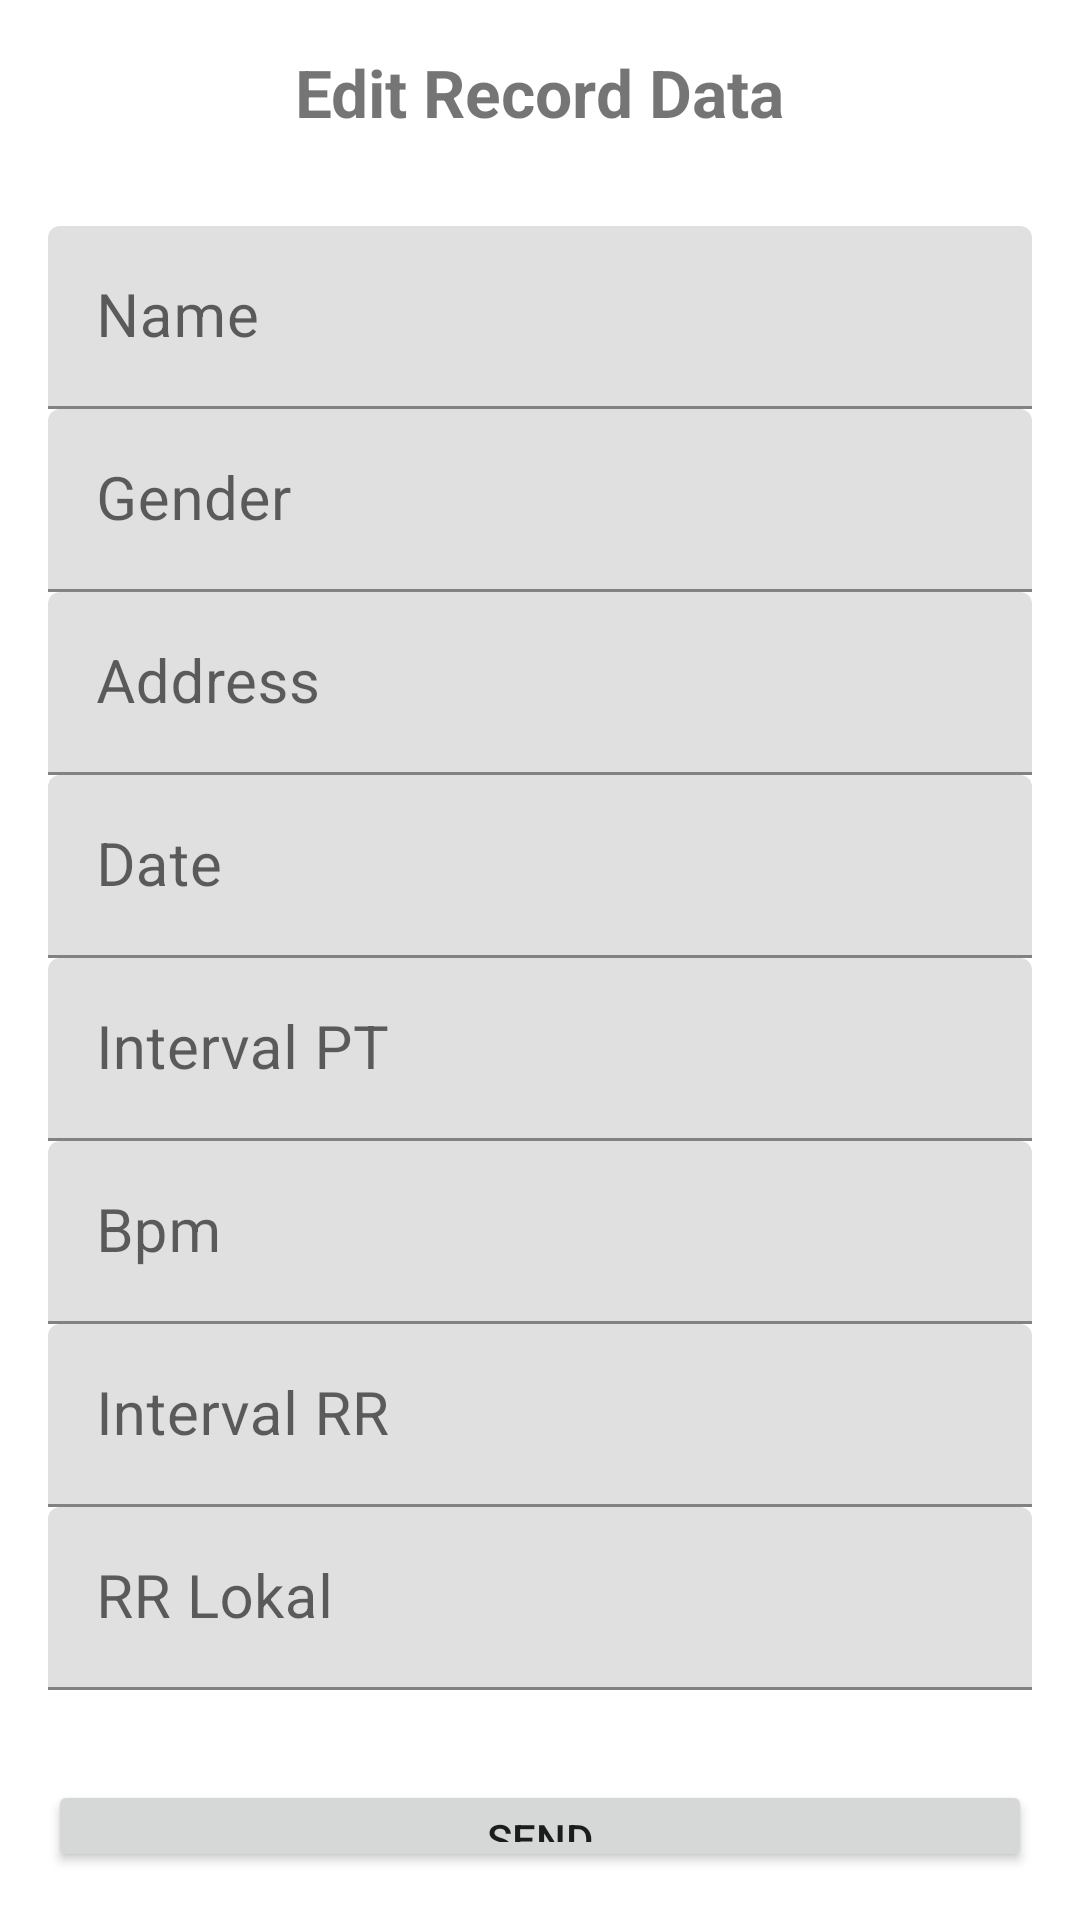

Write the Android layout XML for this screen, with the resource values it uses.
<!-- AndroidManifest.xml: application theme Theme.TesFlask -->
<!-- res/layout/activity_ubah.xml -->
<?xml version="1.0" encoding="utf-8"?>
<LinearLayout
    xmlns:android="http://schemas.android.com/apk/res/android"
    xmlns:app="http://schemas.android.com/apk/res-auto"
    xmlns:tools="http://schemas.android.com/tools"
    android:layout_width="match_parent"
    android:orientation="vertical"
    android:padding="16dp"
    android:layout_height="match_parent"
    tools:context=".Activity.UbahActivity">

    <TextView
        android:layout_width="wrap_content"
        android:layout_height="wrap_content"
        android:text="Edit Record Data"
        android:textSize="22sp"
        android:textStyle="bold"
        android:layout_gravity="center"
        android:layout_marginBottom="30dp"
        />
    <com.google.android.material.textfield.TextInputLayout
        android:layout_width="match_parent"
        android:layout_height="wrap_content">
        <EditText
            android:id="@+id/et_nama"
            android:layout_width="match_parent"
            android:layout_height="wrap_content"
            android:hint="Name"
            android:textSize="20sp"/>
    </com.google.android.material.textfield.TextInputLayout>

    <com.google.android.material.textfield.TextInputLayout
        android:layout_width="match_parent"
        android:layout_height="wrap_content">
        <EditText
            android:id="@+id/et_jk"
            android:layout_width="match_parent"
            android:layout_height="wrap_content"
            android:hint="Gender"
            android:textSize="20sp"
            android:inputType="text"/>

    </com.google.android.material.textfield.TextInputLayout>
    <com.google.android.material.textfield.TextInputLayout
        android:layout_width="match_parent"
        android:layout_height="wrap_content">
        <EditText
            android:id="@+id/et_alamat"
            android:layout_width="match_parent"
            android:layout_height="wrap_content"
            android:hint="Address"
            android:textSize="20sp"
            android:inputType="text"/>

    </com.google.android.material.textfield.TextInputLayout>

    <com.google.android.material.textfield.TextInputLayout
        android:layout_width="match_parent"
        android:layout_height="wrap_content">
        <EditText
            android:id="@+id/et_tgl"
            android:inputType="none"
            android:layout_width="match_parent"
            android:layout_height="wrap_content"
            android:hint="Date"
            android:textSize="20sp"/>

    </com.google.android.material.textfield.TextInputLayout>

    <com.google.android.material.textfield.TextInputLayout
        android:layout_width="match_parent"
        android:layout_height="wrap_content">
        <EditText
            android:id="@+id/et_tspt"
            android:layout_width="match_parent"
            android:layout_height="wrap_content"
            android:hint="Interval PT"
            android:textSize="20sp"
            android:inputType="none"/>

    </com.google.android.material.textfield.TextInputLayout>

    <com.google.android.material.textfield.TextInputLayout
        android:layout_width="match_parent"
        android:layout_height="wrap_content">
        <EditText
            android:id="@+id/et_bpm"
            android:layout_width="match_parent"
            android:layout_height="wrap_content"
            android:hint="Bpm"
            android:textSize="20sp"
            android:inputType="none"/>
    </com.google.android.material.textfield.TextInputLayout>

    <com.google.android.material.textfield.TextInputLayout
        android:layout_width="match_parent"
        android:layout_height="wrap_content">
        <EditText
            android:id="@+id/et_irr"
            android:layout_width="match_parent"
            android:layout_height="wrap_content"
            android:hint="Interval RR"
            android:textSize="20sp"
            android:inputType="none"/>
    </com.google.android.material.textfield.TextInputLayout>

    <com.google.android.material.textfield.TextInputLayout
        android:layout_width="match_parent"
        android:layout_height="wrap_content">
        <EditText
            android:id="@+id/et_irrlokal"
            android:layout_width="match_parent"
            android:layout_height="wrap_content"
            android:hint="RR Lokal"
            android:textSize="20sp"
            android:inputType="none"/>
    </com.google.android.material.textfield.TextInputLayout>

    <Button
        android:id="@+id/btn_ubah"
        android:layout_width="match_parent"
        android:layout_height="wrap_content"
        android:text="Send"
        android:layout_marginTop="30dp"
        />



</LinearLayout>
<!-- resources referenced by this layout -->
<resources>
  <style name="Theme.TesFlask" parent="Theme.MaterialComponents.DayNight.DarkActionBar">
          
          <item name="colorPrimary">@color/purple_500</item>
          <item name="colorPrimaryVariant">@color/purple_700</item>
          <item name="colorOnPrimary">@color/white</item>
          
          <item name="colorSecondary">@color/teal_200</item>
          <item name="colorSecondaryVariant">@color/teal_700</item>
          <item name="colorOnSecondary">@color/black</item>
          
          <item name="android:statusBarColor" tools:targetApi="l">?attr/colorPrimaryVariant</item>
          
      </style>
  <color name="purple_500">#FF6200EE</color>
  <color name="purple_700">#FF3700B3</color>
  <color name="white">#FFFFFFFF</color>
  <color name="teal_200">#FF03DAC5</color>
  <color name="teal_700">#FF018786</color>
  <color name="black">#FF000000</color>
</resources>
